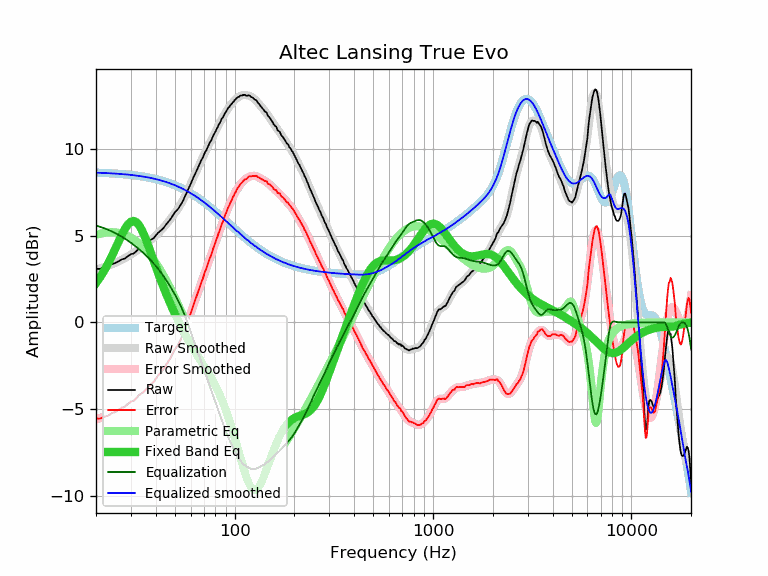

Source data for this figure (header and first rows):
frequency, raw, error, smoothed, error_smoothed, equalization, parametric_eq, equalized_raw, equalized_smoothed, target
20, 3.09, -5.56, 3.05, -5.59, 5.59, 2.27, 8.68, 8.65, 8.65
21, 3.09, -5.55, 3.12, -5.52, 5.52, 2.61, 8.61, 8.64, 8.64
22, 3.18, -5.45, 3.19, -5.44, 5.44, 2.99, 8.62, 8.63, 8.63
23, 3.23, -5.39, 3.27, -5.35, 5.35, 3.39, 8.58, 8.62, 8.62
24, 3.36, -5.25, 3.35, -5.26, 5.26, 3.81, 8.62, 8.61, 8.61
25, 3.43, -5.16, 3.44, -5.16, 5.16, 4.25, 8.59, 8.59, 8.59
26, 3.53, -5.05, 3.53, -5.05, 5.05, 4.67, 8.58, 8.58, 8.58
27, 3.64, -4.93, 3.62, -4.95, 4.95, 5.07, 8.59, 8.57, 8.57
28, 3.69, -4.86, 3.72, -4.83, 4.83, 5.41, 8.52, 8.55, 8.55
29, 3.83, -4.70, 3.82, -4.72, 4.72, 5.67, 8.55, 8.53, 8.53
30, 3.94, -4.58, 3.92, -4.60, 4.60, 5.82, 8.54, 8.52, 8.52
31, 3.98, -4.52, 4.02, -4.48, 4.48, 5.86, 8.46, 8.50, 8.50
32, 4.12, -4.36, 4.13, -4.35, 4.35, 5.78, 8.47, 8.48, 8.48
33, 4.27, -4.19, 4.23, -4.23, 4.23, 5.60, 8.50, 8.46, 8.46
34, 4.34, -4.09, 4.34, -4.10, 4.10, 5.35, 8.44, 8.43, 8.43
35, 4.42, -3.99, 4.45, -3.96, 3.96, 5.03, 8.38, 8.41, 8.41
36, 4.56, -3.83, 4.56, -3.83, 3.83, 4.68, 8.39, 8.39, 8.39
37, 4.69, -3.67, 4.67, -3.69, 3.69, 4.32, 8.38, 8.36, 8.36
38, 4.79, -3.54, 4.78, -3.55, 3.55, 3.95, 8.34, 8.33, 8.33
39, 4.86, -3.45, 4.89, -3.41, 3.41, 3.59, 8.27, 8.31, 8.31
40, 5.01, -3.27, 5.01, -3.27, 3.27, 3.23, 8.28, 8.28, 8.28
41, 5.16, -3.09, 5.13, -3.12, 3.12, 2.90, 8.28, 8.25, 8.25
42, 5.26, -2.95, 5.25, -2.96, 2.96, 2.57, 8.22, 8.21, 8.21
43, 5.36, -2.82, 5.38, -2.80, 2.80, 2.26, 8.16, 8.18, 8.18
44, 5.48, -2.67, 5.51, -2.64, 2.64, 1.97, 8.12, 8.15, 8.15
45, 5.64, -2.47, 5.64, -2.48, 2.48, 1.69, 8.12, 8.11, 8.11
46, 5.77, -2.31, 5.77, -2.30, 2.30, 1.43, 8.07, 8.08, 8.08
47, 5.90, -2.14, 5.91, -2.13, 2.13, 1.18, 8.03, 8.04, 8.04
48, 6.04, -1.96, 6.04, -1.96, 1.96, 0.94, 8.00, 8.00, 8.00
49, 6.21, -1.75, 6.18, -1.78, 1.78, 0.71, 7.99, 7.96, 7.96
50, 6.36, -1.56, 6.31, -1.60, 1.60, 0.49, 7.96, 7.92, 7.92
51, 6.47, -1.41, 6.45, -1.42, 1.42, 0.27, 7.89, 7.88, 7.88
52, 6.57, -1.27, 6.60, -1.24, 1.24, 0.07, 7.81, 7.84, 7.84
53, 6.72, -1.07, 6.75, -1.05, 1.05, -0.12, 7.77, 7.79, 7.79
54, 6.87, -0.88, 6.90, -0.84, 0.84, -0.31, 7.71, 7.75, 7.75
55, 7.04, -0.66, 7.07, -0.63, 0.63, -0.49, 7.67, 7.70, 7.70
56, 7.25, -0.41, 7.24, -0.41, 0.41, -0.66, 7.66, 7.66, 7.66
57, 7.43, -0.18, 7.43, -0.18, 0.18, -0.83, 7.61, 7.61, 7.61
58, 7.63, 0.07, 7.61, 0.05, -0.05, -0.99, 7.58, 7.56, 7.56
59, 7.81, 0.30, 7.80, 0.29, -0.29, -1.14, 7.52, 7.51, 7.51
60, 7.99, 0.53, 7.99, 0.53, -0.53, -1.29, 7.46, 7.46, 7.46
61, 8.19, 0.78, 8.18, 0.77, -0.77, -1.43, 7.42, 7.41, 7.41
62, 8.38, 1.02, 8.36, 1.00, -1.00, -1.56, 7.38, 7.36, 7.36
63, 8.54, 1.23, 8.54, 1.23, -1.23, -1.69, 7.31, 7.31, 7.31
64, 8.71, 1.45, 8.71, 1.45, -1.45, -1.82, 7.26, 7.26, 7.26
65, 8.88, 1.67, 8.88, 1.67, -1.67, -1.94, 7.21, 7.21, 7.21
66, 9.04, 1.89, 9.05, 1.89, -1.89, -2.05, 7.15, 7.15, 7.15
67, 9.20, 2.10, 9.21, 2.11, -2.11, -2.17, 7.09, 7.10, 7.10
68, 9.38, 2.33, 9.36, 2.32, -2.32, -2.28, 7.06, 7.05, 7.05
69, 9.50, 2.51, 9.52, 2.52, -2.52, -2.39, 6.98, 6.99, 6.99
70, 9.68, 2.74, 9.67, 2.73, -2.73, -2.50, 6.95, 6.94, 6.94
71, 9.84, 2.95, 9.82, 2.93, -2.93, -2.61, 6.91, 6.89, 6.89
72, 9.94, 3.11, 9.96, 3.13, -3.13, -2.72, 6.81, 6.83, 6.83
73, 10.10, 3.32, 10.10, 3.32, -3.32, -2.83, 6.78, 6.78, 6.78
74, 10.24, 3.52, 10.24, 3.51, -3.51, -2.94, 6.73, 6.72, 6.72
75, 10.39, 3.72, 10.37, 3.70, -3.70, -3.05, 6.69, 6.67, 6.67
76, 10.48, 3.86, 10.51, 3.89, -3.89, -3.16, 6.59, 6.62, 6.62
77, 10.63, 4.07, 10.64, 4.08, -4.08, -3.27, 6.55, 6.56, 6.56
78, 10.79, 4.28, 10.77, 4.26, -4.26, -3.39, 6.53, 6.51, 6.51
79, 10.90, 4.45, 10.90, 4.44, -4.44, -3.51, 6.46, 6.45, 6.45
... 553 more rows
